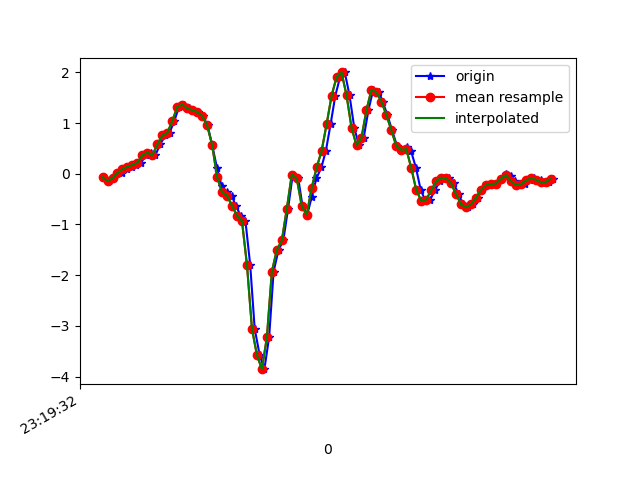

The file beside this chart, header and first rows:
1617837572200, 533215823363927, -0.07139045, 0.025123252, -0.23325343
1617837572227, 533215842390759, -0.1459, -0.2241, -0.1661
1617837572241, 533215861417607, -0.08605, 0.02634, -0.06343
1617837572260, 533215880444455, 0.01047, -0.378, 0.06974
1617837572279, 533215899471287, 0.0239, -0.152, 0.03675
1617837572298, 533215918522359, 0.08988, -0.4685, 0.01842
1617837572317, 533215937549143, 0.1375, -0.3194, -0.1453
1617837572336, 533215956575943, 0.173, -0.3182, -0.2516
1617837572355, 533215975602727, 0.2206, -0.3561, -0.3444
1617837572374, 533215994629511, 0.366, -0.09461, -0.4275
1617837572393, 533216013656295, 0.4185, -0.5515, -0.4055
1617837572412, 533216032706919, 0.3623, -0.4819, -0.5289
1617837572431, 533216051733671, 0.5786, -0.3854, -0.6193
1617837572452, 533216070760391, 0.7545, -0.8166, -0.7537
1617837572469, 533216089787111, 0.8083, -0.8166, -0.9638
1617837572488, 533216108838631, 1.037, -1.026, -1.026
1617837572507, 533216127834887, 1.319, -1.286, -1.156
1617837572526, 533216146860007, 1.364, -1.094, -1.261
1617837572546, 533216165885159, 1.29, -1.337, -1.295
1617837572564, 533216184910279, 1.255, -1.482, -1.269
1617837572583, 533216203935399, 1.218, -1.498, -1.191
1617837572602, 533216222971783, 1.145, -1.347, -1.085
1617837572622, 533216241996359, 0.9536, -1.062, -0.8844
1617837572640, 533216261020871, 0.5725, -0.7275, -0.6193
1617837572660, 533216280045383, 0.107, -0.306, -0.2992
1617837572678, 533216299069959, -0.2351, 0.2927, 0.1247
1617837572698, 533216318119303, -0.3658, 1.104, 0.6818
1617837572719, 533216337138759, -0.4318, 2.03, 1.224
1617837572735, 533216356163079, -0.6285, 2.933, 1.671
1617837572755, 533216375187463, -0.8276, 3.775, 2.073
1617837572774, 533216394211847, -0.9339, 4.638, 2.467
1617837572793, 533216413260999, -1.795, 5.623, 2.859
1617837572811, 533216432289223, -3.054, 6.108, 3.511
1617837572831, 533216451313799, -3.575, 5.951, 4.329
1617837572850, 533216470338247, -3.854, 5.569, 4.648
1617837572869, 533216489387527, -3.227, 5.487, 4.371
1617837572887, 533216508412039, -1.93, 5.398, 3.623
1617837572907, 533216527436039, -1.5, 4.688, 2.826
1617837572926, 533216546485319, -1.316, 3.773, 2.131
1617837572945, 533216565509767, -0.6933, 3.1, 1.515
1617837572964, 533216584534279, -0.01519, 2.602, 0.9372
1617837572986, 533216603583559, -0.09094, 1.935, 0.4326
1617837573003, 533216622611271, -0.6334, 1.123, -0.01334
1617837573022, 533216641635847, -0.8081, 0.4576, -0.4886
1617837573040, 533216660685255, -0.4611, -0.009085, -0.9101
1617837573059, 533216679709767, -0.08972, -0.4672, -1.208
1617837573079, 533216698734279, 0.1241, -0.9718, -1.389
1617837573097, 533216717758855, 0.454, -1.471, -1.505
1617837573116, 533216736802439, 0.9793, -1.924, -1.652
1617837573135, 533216755826887, 1.543, -2.4, -1.874
1617837573154, 533216774851143, 1.905, -2.798, -2.082
1617837573173, 533216793875655, 1.998, -3.094, -2.127
1617837573192, 533216812924871, 1.545, -3.398, -2.166
1617837573211, 533216831934279, 0.9072, -3.612, -2.195
1617837573230, 533216850958279, 0.559, -3.691, -2.297
1617837573249, 533216870007111, 0.7142, -3.535, -2.387
1617837573268, 533216889031239, 1.257, -3.22, -2.407
1617837573287, 533216908055367, 1.656, -2.935, -2.353
1617837573311, 533216927076039, 1.608, -2.724, -2.272
1617837573325, 533216946250677, 1.422, -2.398, -2.137
1617837573344, 533216965274805, 1.161, -2.01, -1.92
... 35 more rows
